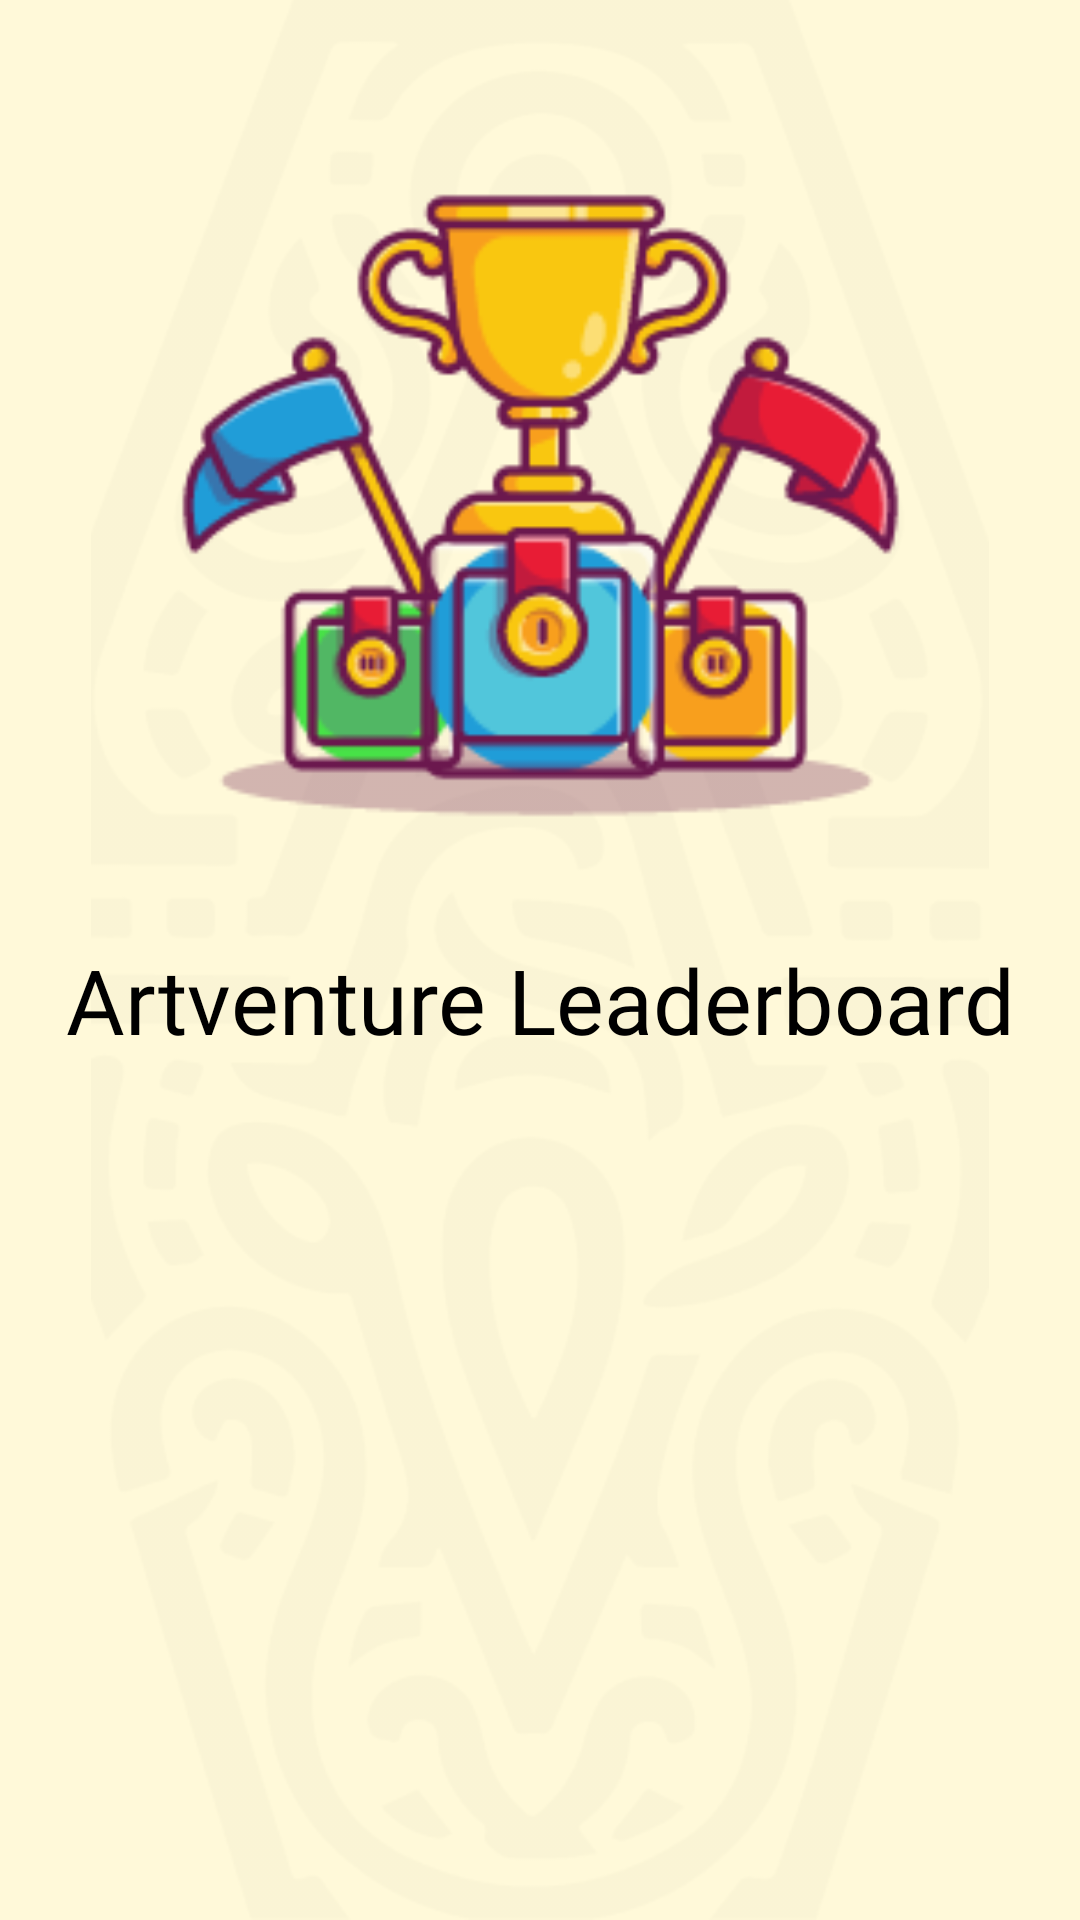

Reconstruct the res/layout file that produces this screen, plus the resources it refers to.
<!-- AndroidManifest.xml: application theme Theme.ArtventureIndonesia -->
<!-- res/layout/activity_rank.xml -->
<?xml version="1.0" encoding="utf-8"?>
<androidx.constraintlayout.widget.ConstraintLayout xmlns:android="http://schemas.android.com/apk/res/android"
    xmlns:app="http://schemas.android.com/apk/res-auto"
    xmlns:tools="http://schemas.android.com/tools"
    android:layout_width="match_parent"
    android:layout_height="match_parent"
    android:background="@color/cream"
    tools:context=".ui.rank.RankActivity">

    <ImageView
        android:id="@+id/btn_back"
        android:layout_width="wrap_content"
        android:layout_height="wrap_content"
        android:layout_marginStart="24dp"
        android:layout_marginTop="36dp"
        android:src="@drawable/baseline_arrow_back_black"
        app:layout_constraintEnd_toEndOf="parent"
        app:layout_constraintHorizontal_bias="0.022"
        app:layout_constraintStart_toStartOf="parent"
        app:layout_constraintTop_toTopOf="parent" />

    <ImageView
        android:id="@+id/img_taskbg"
        android:layout_width="match_parent"
        android:layout_height="match_parent"
        app:layout_constraintBottom_toBottomOf="parent"
        app:layout_constraintEnd_toEndOf="parent"
        app:layout_constraintHorizontal_bias="0.508"
        app:layout_constraintStart_toStartOf="parent"
        app:layout_constraintTop_toTopOf="parent"
        app:layout_constraintVertical_bias="0.954"
        app:srcCompat="@drawable/transpern_logo2" />

        <androidx.recyclerview.widget.RecyclerView
            android:id="@+id/rvRank"
            android:layout_width="match_parent"
            android:layout_height="0dp"
            android:layout_marginTop="16dp"
            app:layout_constraintBottom_toBottomOf="parent"
            app:layout_constraintEnd_toEndOf="parent"
            app:layout_constraintHorizontal_bias="0.0"
            app:layout_constraintStart_toStartOf="parent"
            app:layout_constraintTop_toBottomOf="@+id/tv_rank"
            app:layout_constraintVertical_bias="0.0"
            tools:listitem="@layout/item_rank" />

    <ImageView
        android:id="@+id/imageView9"
        android:layout_width="299dp"
        android:layout_height="265dp"
        android:src="@drawable/rank_ilustrator"
        app:layout_constraintEnd_toEndOf="parent"
        app:layout_constraintStart_toStartOf="parent"
        app:layout_constraintTop_toBottomOf="@+id/btn_back" />

    <TextView
        android:id="@+id/tv_rank"
        android:layout_width="wrap_content"
        android:layout_height="wrap_content"
        android:layout_marginTop="12dp"
        android:fontFamily="@font/keaniaone_regular"
        android:text="Artventure Leaderboard"
        android:textColor="@color/black"
        android:textSize="30sp"
        app:layout_constraintEnd_toEndOf="parent"
        app:layout_constraintStart_toStartOf="parent"
        app:layout_constraintTop_toBottomOf="@+id/imageView9" />

    <ProgressBar
        android:id="@+id/progressBar"
        android:layout_width="wrap_content"
        android:layout_height="wrap_content"
        android:visibility="gone"
        app:layout_constraintBottom_toBottomOf="parent"
        app:layout_constraintEnd_toEndOf="parent"
        app:layout_constraintHorizontal_bias="0.498"
        app:layout_constraintStart_toStartOf="parent"
        app:layout_constraintTop_toTopOf="parent"
        app:layout_constraintVertical_bias="0.499"
        tools:visibility="visible" />


</androidx.constraintlayout.widget.ConstraintLayout>
<!-- res/layout/item_rank.xml (included above) -->
<?xml version="1.0" encoding="utf-8"?>
<androidx.cardview.widget.CardView
    xmlns:android="http://schemas.android.com/apk/res/android"
    xmlns:app="http://schemas.android.com/apk/res-auto"
    xmlns:tools="http://schemas.android.com/tools"
    android:layout_width="match_parent"
    android:layout_height="wrap_content"
    android:layout_marginHorizontal="12dp"
    android:elevation="2dp"
    android:layout_marginTop="8dp"
    android:layout_marginBottom="4dp"
    app:cardCornerRadius="15dp"
    android:backgroundTint="@color/green"
    >

    <androidx.constraintlayout.widget.ConstraintLayout
        android:layout_width="match_parent"
        android:layout_height="110dp">


        <TextView
            android:id="@+id/tv_rankname"
            android:layout_width="237dp"
            android:layout_height="32dp"
            android:layout_marginStart="16dp"
            android:ellipsize="end"
            android:fontFamily="@font/laila_bold"
            android:maxLines="2"
            android:text="Username"
            android:textColor="@color/cream"
            android:textSize="25sp"
            app:layout_constraintBottom_toBottomOf="parent"
            app:layout_constraintStart_toEndOf="@+id/tv_ranknumber"
            app:layout_constraintTop_toTopOf="parent"
            app:layout_constraintVertical_bias="0.487" />

        <TextView
            android:id="@+id/tv_ranknumber"
            android:layout_width="wrap_content"
            android:layout_height="29dp"
            android:layout_marginStart="28dp"
            android:ellipsize="end"
            android:fontFamily="@font/laila_bold"
            android:maxLines="2"
            android:text="1."
            android:textColor="@color/cream"
            android:textSize="25sp"
            app:layout_constraintBottom_toBottomOf="parent"
            app:layout_constraintStart_toStartOf="parent"
            app:layout_constraintTop_toTopOf="parent"
            app:layout_constraintVertical_bias="0.506" />

        <TextView
            android:id="@+id/tv_rankpoint"
            android:layout_width="wrap_content"
            android:layout_height="wrap_content"
            android:ellipsize="end"
            android:fontFamily="@font/laila_bold"
            android:maxLines="1"
            android:text="90"
            android:textColor="@color/cream"
            android:textSize="20sp"
            app:layout_constraintBottom_toBottomOf="parent"
            app:layout_constraintStart_toEndOf="@+id/tv_rankname"
            app:layout_constraintTop_toTopOf="parent" />

        <ImageView
            android:id="@+id/coin"
            android:layout_width="40dp"
            android:layout_height="46dp"
            android:layout_marginStart="4dp"
            app:layout_constraintBottom_toBottomOf="@+id/tv_rankpoint"
            app:layout_constraintStart_toEndOf="@+id/tv_rankpoint"
            app:layout_constraintTop_toTopOf="@+id/tv_rankpoint"
            app:srcCompat="@drawable/coin" />


    </androidx.constraintlayout.widget.ConstraintLayout>
</androidx.cardview.widget.CardView>
<!-- resources referenced by this layout -->
<resources>
  <color name="black">#FF000000</color>
  <color name="cream">#FFF9D9</color>
  <color name="green">#124637</color>
  <!-- drawable coin: png bitmap (drawable, 3127 bytes) -->
  <!-- drawable rank_ilustrator: png bitmap (drawable, 19288 bytes) -->
  <!-- drawable transpern_logo2: png bitmap (drawable, 33115 bytes) -->
  <style name="Theme.ArtventureIndonesia" parent="Base.Theme.ArtventureIndonesia" />
  <style name="Base.Theme.ArtventureIndonesia" parent="Theme.Material3.DayNight.NoActionBar">
          
          
          <item name="android:windowIsTranslucent">true</item>
      </style>
</resources>
